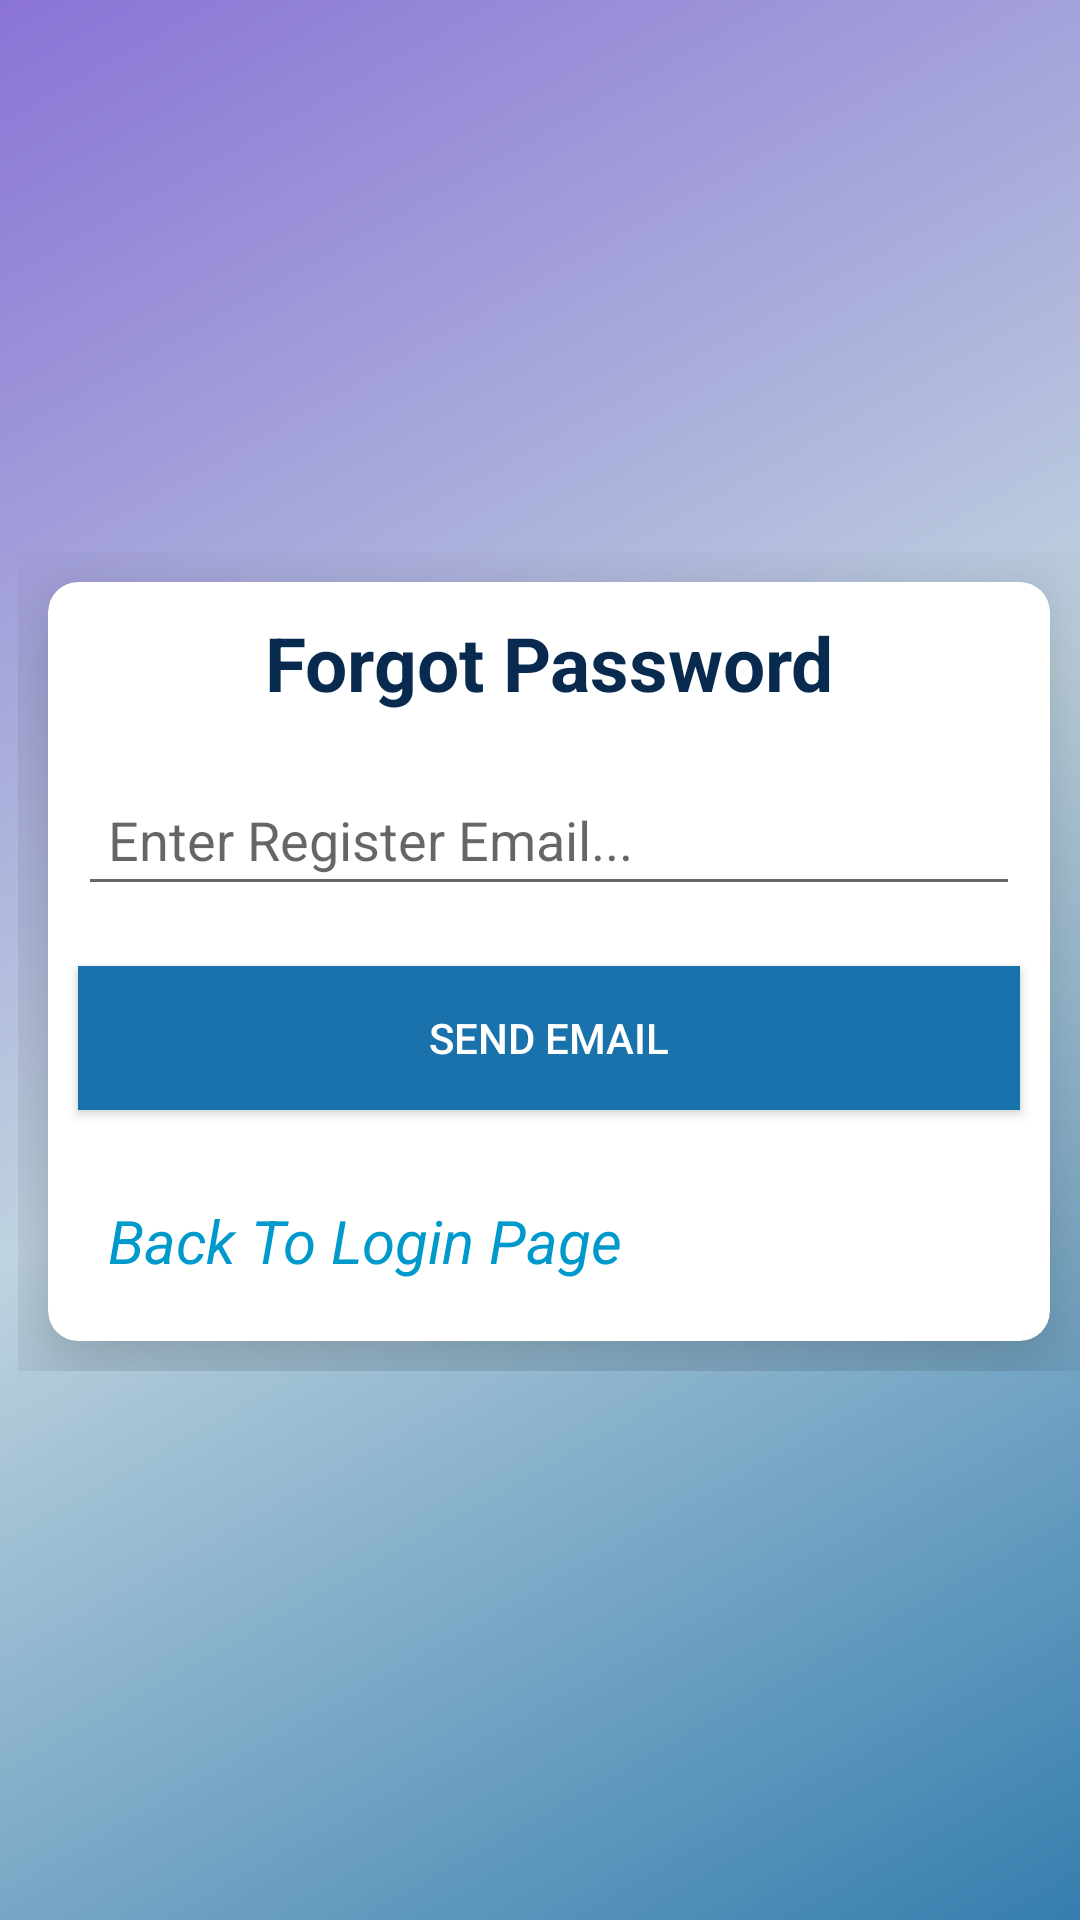

Reconstruct the res/layout file that produces this screen, plus the resources it refers to.
<!-- AndroidManifest.xml: application theme AppTheme -->
<!-- res/layout/activity_forgot_password.xml -->
<?xml version="1.0" encoding="utf-8"?>
<RelativeLayout xmlns:android="http://schemas.android.com/apk/res/android"
    xmlns:app="http://schemas.android.com/apk/res-auto"
    xmlns:tools="http://schemas.android.com/tools"
    android:layout_width="match_parent"
    android:layout_height="match_parent"
    android:background="@drawable/login_home"
    tools:context="com.example.abc.presentervideoplayer.sandyapp.ForgotPasswordActivity">

    <RelativeLayout
        android:layout_width="match_parent"
        android:layout_height="wrap_content"
        android:layout_alignParentStart="true"
        android:layout_alignParentTop="true"
        android:layout_marginStart="6dp"
        android:layout_marginTop="184dp"
        android:gravity="center">

        <android.support.v7.widget.CardView
            android:layout_width="match_parent"
            android:layout_height="wrap_content"
            android:layout_margin="10dp"
            android:padding="20dp"
            app:cardBackgroundColor="@color/colorAccent"
            app:cardCornerRadius="10dp"
            app:cardElevation="20dp">

            <LinearLayout
                android:layout_width="match_parent"
                android:layout_height="wrap_content"
                android:orientation="vertical">

                <TextView
                    android:layout_width="match_parent"
                    android:layout_height="wrap_content"
                    android:layout_gravity="center_horizontal"
                    android:gravity="center_horizontal"
                    android:padding="10dp"
                    android:text="Forgot Password"
                    android:textColor="#072a4e"
                    android:textSize="25sp"
                    android:textStyle="bold" />

                <EditText
                    android:id="@+id/edittext_forgot_password"
                    android:layout_width="match_parent"
                    android:layout_height="wrap_content"
                    android:layout_margin="10dp"
                    android:hint="Enter Register Email..."
                    android:inputType="textEmailAddress"
                    android:padding="10dp" />

                <Button
                    android:id="@+id/btn_send_email"
                    android:layout_width="match_parent"
                    android:layout_height="wrap_content"
                    android:layout_margin="10dp"
                    android:background="@color/colorPrimary"
                    android:text="Send Email"
                    android:textColor="@android:color/white" />

                <TextView
                    android:id="@+id/textview_back"
                    android:layout_width="match_parent"
                    android:layout_height="wrap_content"
                    android:layout_margin="10dp"
                    android:padding="10dp"
                    android:text="Back To Login Page"
                    android:textColor="@android:color/holo_blue_dark"
                    android:textSize="20sp"
                    android:textStyle="italic" />
            </LinearLayout>
        </android.support.v7.widget.CardView>
    </RelativeLayout>
</RelativeLayout>
<!-- resources referenced by this layout -->
<resources>
  <color name="colorAccent">#ffffff</color>
  <color name="colorPrimary">#1a72ac</color>
  <!-- drawable login_home (drawable) -->
  <?xml version="1.0" encoding="utf-8"?>
  <shape xmlns:android="http://schemas.android.com/apk/res/android"
  android:shape="rectangle">
  <gradient
      android:angle="135"
      android:centerColor="#bfd3df"
      android:endColor="#8a73d6"
      android:startColor="#357eae"
      android:type="linear" />
  <corners android:radius="0dp" />
  
  </shape>
  <style name="AppTheme" parent="Theme.AppCompat.Light.NoActionBar">
          
          <item name="colorPrimary">@color/colorPrimary</item>
          <item name="colorPrimaryDark">@color/colorPrimaryDark</item>
          <item name="colorAccent">@color/colorAccent</item>
      </style>
  <color name="colorPrimaryDark">#2592D9</color>
</resources>
